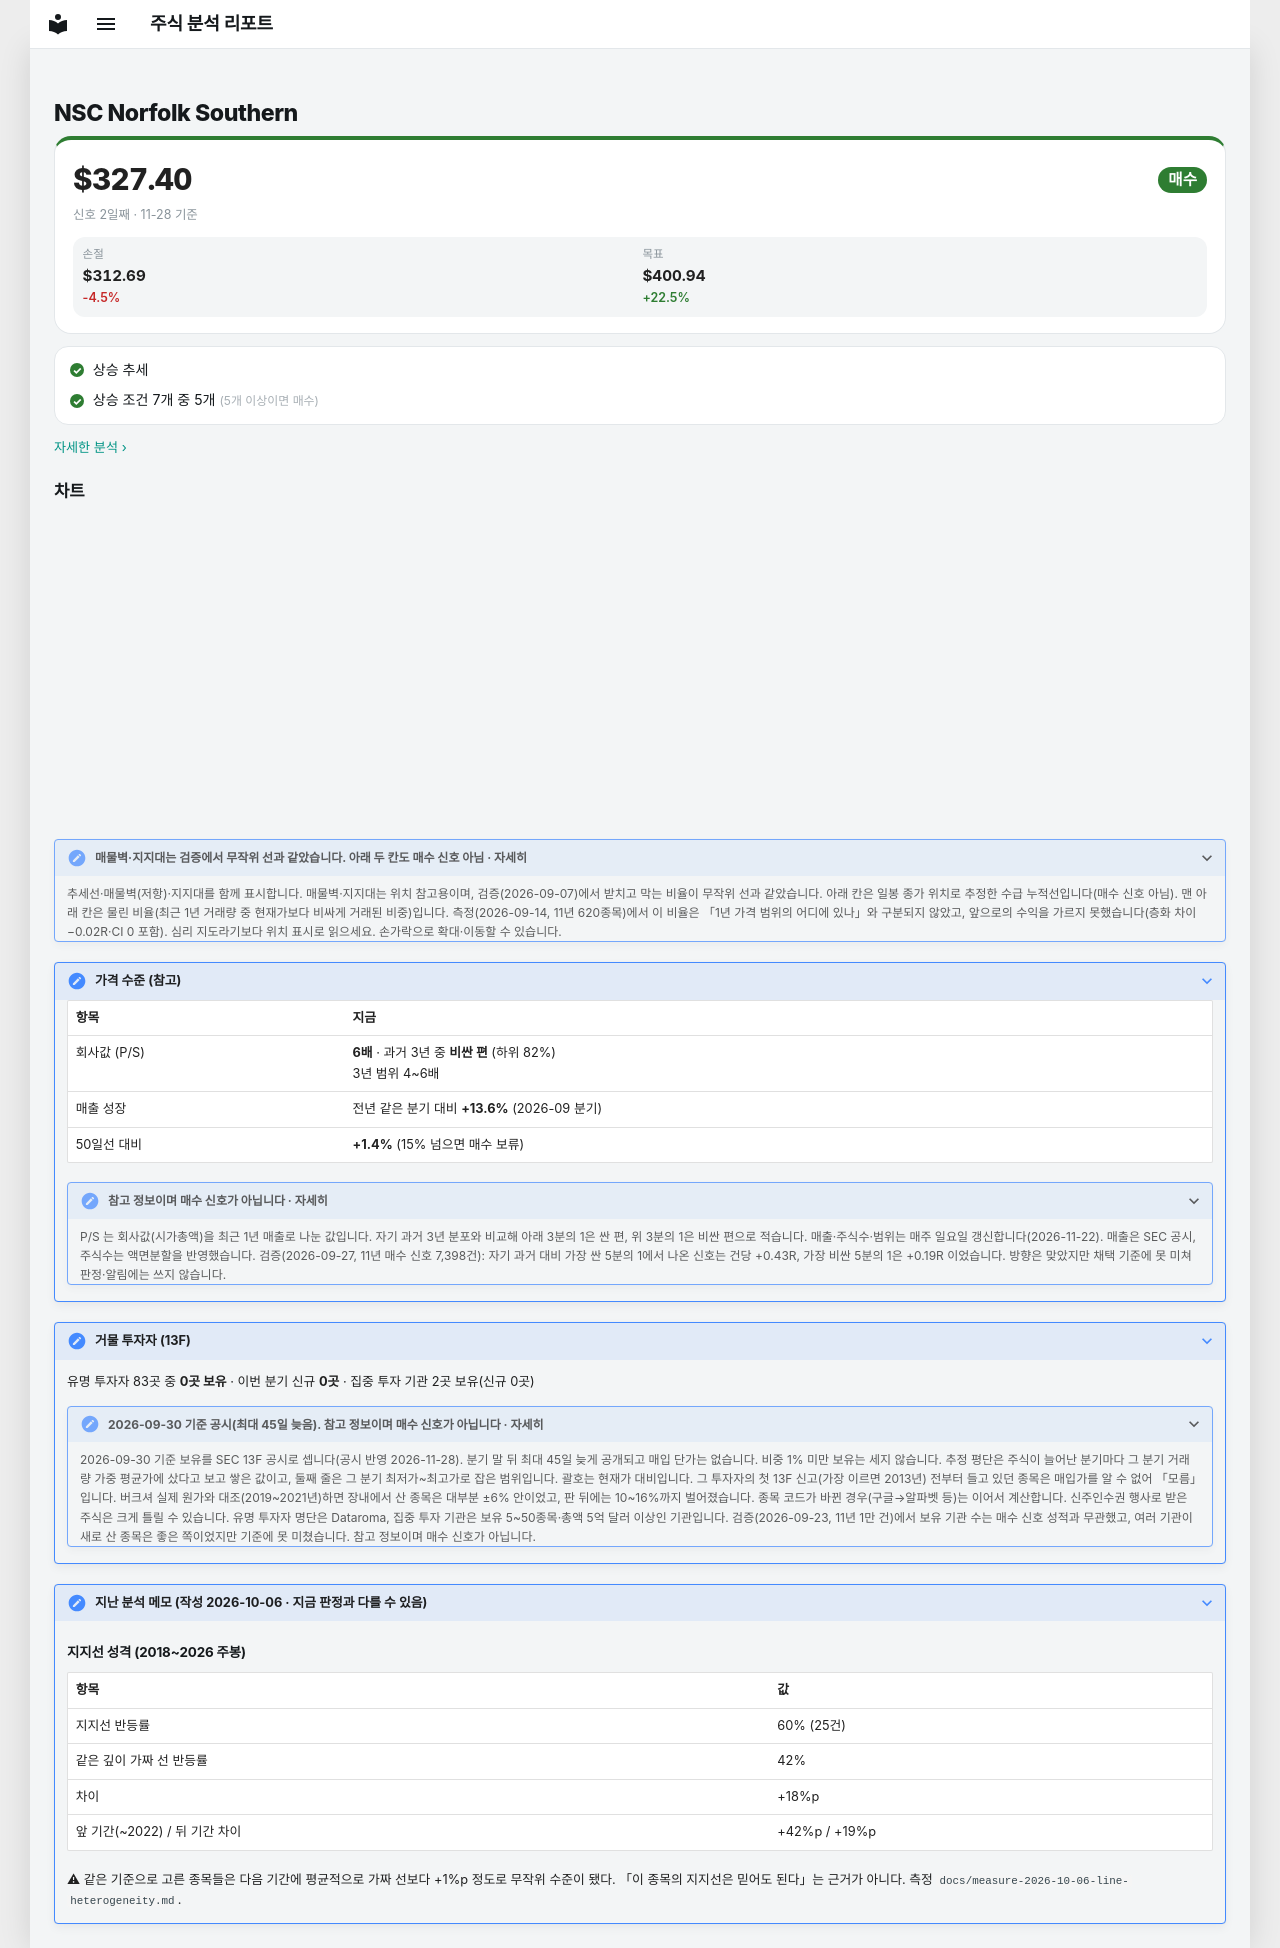

repository: soloandco/stock-reports · page: watchlist/NSC/index.html · generator: mkdocs

---
type: watchlist
ticker: NSC
market: NYSE
title: Norfolk Southern 관찰 종목
created: 2026-10-06
updated: 2026-10-06
tags:
  - stock-agent
  - watchlist
  - NSC
  - support-fit
status: watching
comments: true
---

# NSC Norfolk Southern

<div class="m-sum m-sum--buy"><div class="m-sum__top"><span class="m-sum__px">$327.40</span><span class="verdict verdict-buy">매수</span></div><div class="m-sum__sub">신호 2일째 · 11-28 기준</div><div class="m-lv3"><div><span>손절</span><b>$312.69</b><em class="m-neg">-4.5%</em></div><div><span>목표</span><b>$400.94</b><em class="m-pos">+22.5%</em></div></div></div>

<div class="m-box m-checks"><div class="m-ck m-ck--ok"><i>✓</i><span>상승 추세</span></div><div class="m-ck m-ck--ok"><i>✓</i><span>상승 조건 7개 중 5개 <small>(5개 이상이면 매수)</small></span></div></div>

<p class="m-more"><a href="../../snapshots/NSC-2026-11-28/">자세한 분석 ›</a></p>


## 차트

<div class="stock-chart" data-src="../charts/NSC.json" data-stop="312.6912"></div>

<details class="stock-chart-note"><summary>매물벽·지지대는 검증에서 무작위 선과 같았습니다. 아래 두 칸도 매수 신호 아님 · 자세히</summary>
<p>추세선·매물벽(저항)·지지대를 함께 표시합니다. 매물벽·지지대는 위치 참고용이며, 검증(2026-09-07)에서 받치고 막는 비율이 무작위 선과 같았습니다. 아래 칸은 일봉 종가 위치로 추정한 수급 누적선입니다(매수 신호 아님). 맨 아래 칸은 물린 비율(최근 1년 거래량 중 현재가보다 비싸게 거래된 비중)입니다. 측정(2026-09-14, 11년 620종목)에서 이 비율은 「1년 가격 범위의 어디에 있나」와 구분되지 않았고, 앞으로의 수익을 가르지 못했습니다(층화 차이 −0.02R·CI 0 포함). 심리 지도라기보다 위치 표시로 읽으세요. 손가락으로 확대·이동할 수 있습니다.</p>
</details>

??? note "가격 수준 (참고)"

    | 항목 | 지금 |
    |------|------|
    | 회사값 (P/S) | **6배** · 과거 3년 중 **비싼 편** (하위 82%)<br>3년 범위 4~6배 |
    | 매출 성장 | 전년 같은 분기 대비 **+13.6%** (2026-09 분기) |
    | 50일선 대비 | **+1.4%** (15% 넘으면 매수 보류) |

    <details class="stock-chart-note"><summary>참고 정보이며 매수 신호가 아닙니다 · 자세히</summary>
    <p>P/S 는 회사값(시가총액)을 최근 1년 매출로 나눈 값입니다. 자기 과거 3년 분포와 비교해 아래 3분의 1은 싼 편, 위 3분의 1은 비싼 편으로 적습니다. 매출·주식수·범위는 매주 일요일 갱신합니다(2026-11-22). 매출은 SEC 공시, 주식수는 액면분할을 반영했습니다. 검증(2026-09-27, 11년 매수 신호 7,398건): 자기 과거 대비 가장 싼 5분의 1에서 나온 신호는 건당 +0.43R, 가장 비싼 5분의 1은 +0.19R 이었습니다. 방향은 맞았지만 채택 기준에 못 미쳐 판정·알림에는 쓰지 않습니다.</p></details>


??? note "거물 투자자 (13F)"

    유명 투자자 83곳 중 **0곳 보유** · 이번 분기 신규 **0곳** · 집중 투자 기관 2곳 보유(신규 0곳)

    <details class="stock-chart-note"><summary>2026-09-30 기준 공시(최대 45일 늦음). 참고 정보이며 매수 신호가 아닙니다 · 자세히</summary>
    <p>2026-09-30 기준 보유를 SEC 13F 공시로 셉니다(공시 반영 2026-11-28). 분기 말 뒤 최대 45일 늦게 공개되고 매입 단가는 없습니다. 비중 1% 미만 보유는 세지 않습니다. 추정 평단은 주식이 늘어난 분기마다 그 분기 거래량 가중 평균가에 샀다고 보고 쌓은 값이고, 둘째 줄은 그 분기 최저가~최고가로 잡은 범위입니다. 괄호는 현재가 대비입니다. 그 투자자의 첫 13F 신고(가장 이르면 2013년) 전부터 들고 있던 종목은 매입가를 알 수 없어 「모름」입니다. 버크셔 실제 원가와 대조(2019~2021년)하면 장내에서 산 종목은 대부분 ±6% 안이었고, 판 뒤에는 10~16%까지 벌어졌습니다. 종목 코드가 바뀐 경우(구글→알파벳 등)는 이어서 계산합니다. 신주인수권 행사로 받은 주식은 크게 틀릴 수 있습니다. 유명 투자자 명단은 Dataroma, 집중 투자 기관은 보유 5~50종목·총액 5억 달러 이상인 기관입니다. 검증(2026-09-23, 11년 1만 건)에서 보유 기관 수는 매수 신호 성적과 무관했고, 여러 기관이 새로 산 종목은 좋은 쪽이었지만 기준에 못 미쳤습니다. 참고 정보이며 매수 신호가 아닙니다.</p></details>



??? note "지난 분석 메모 (작성 2026-10-06 · 지금 판정과 다를 수 있음)"

    ## 지지선 성격 (2018~2026 주봉)

    | 항목 | 값 |
    |---|---|
    | 지지선 반등률 | 60% (25건) |
    | 같은 깊이 가짜 선 반등률 | 42% |
    | 차이 | +18%p |
    | 앞 기간(~2022) / 뒤 기간 차이 | +42%p / +19%p |

    ⚠ 같은 기준으로 고른 종목들은 다음 기간에 평균적으로 가짜 선보다 +1%p 정도로 무작위 수준이 됐다.
    「이 종목의 지지선은 믿어도 된다」는 근거가 아니다. 측정 `docs/measure-2026-10-06-line-heterogeneity.md`.
